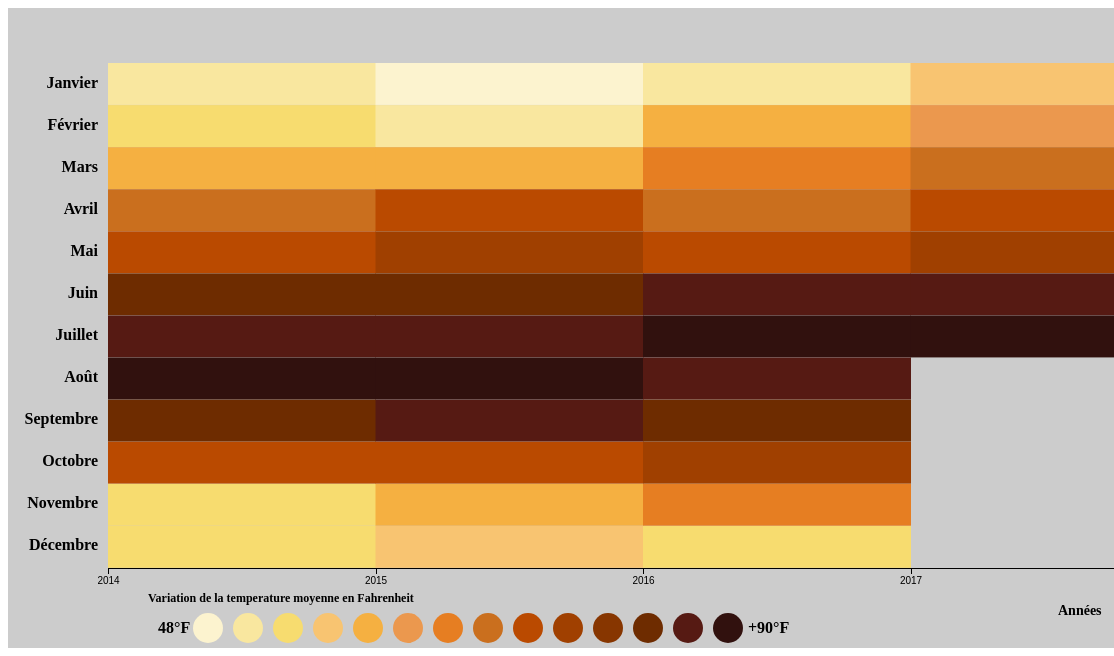
D3 v4 page, settled after 480 driven frames (8 s of simulated time); the page loaded 1 data file(s).


// ── doccc.js

d3.json("oussama.json", 
  	function(dataset) {
  	let xYears = []
  	dataset.forEach(y => {
  		if (!xYears.includes(y.year)) 
  			xYears.push(y.year);
  	});
	//console.log(Math.max(xYears ))
	xYears.push(2018)
  	console.log(xYears )
  
  
 
	const hotColors = [' #fcf3cf ','#f9e79f ','#f7dc6f ','#f8c471 ', '#f5b041', '#eb984e','#e67e22','#ca6f1e','#ba4a00','#a04000',' #873600','#6e2c00',' #561a13',' #31110e ']
	
  const monthText = ['Janvier', 'Février', 'Mars', 'Avril', 'Mai', 'Juin', 'Juillet', 'Août', 'Septembre', 'Octobre','Novembre', 'Décembre']
  
	  const baseTemp = dataset.baseTemperature;  
	  const totalWidth = 1200, totalHeight = 640;
	
	 const margin = {
	   top: 30,
	   right: 30,
	   bottom: 80,
	   left: 100
	 },chartWidth = totalWidth - margin.left - margin.right,
	 chartHeight = totalHeight - margin.top - margin.bottom;
	
   // Axes
  const yAxisScale = d3.scaleLinear()
	 .range([25, chartHeight])
	 .domain([0,12]);
	 
  const yAxis = d3.axisLeft()
	 .scale(yAxisScale);
	  
  const xAxisScale = d3.scaleLinear()
	.domain([xYears[0],xYears[xYears.length-1]])
   .range([0, chartWidth]);
     
  const xAxis = d3.axisBottom(xAxisScale)
    //.ticks(32)
    .ticks(xYears.length )
    .tickFormat(d3.format("")); // remove any special number formats
  


  const div = d3.select("#graph").append("div")
    .attr("class", "tooltip")
    .style("opacity",0);
  
  
  const chart = d3.select(".chart")
    .attr("width", totalWidth)
    .attr("height", totalHeight)
    .append("g")
    .attr("transform", "translate(" + margin.left + "," + margin.top + ")");

   const monthLabels = chart.selectAll(".monthLabel")
    .data(monthText)
    .enter()
    .append("text")
    .text(function(d) {
      return d;
    })
    .attr("x", 0)
    .attr("y", function(d, i) {
      return i * 42;
    })
    .style("text-anchor", "end")
    .attr("transform", "translate(-10," + 50 + ")")
    .attr("class", "monthLbl");

  const yearExtent = d3.extent(dataset, (d) => d.year);
  console.log('ye' + yearExtent);
  const monthExtent = d3.extent(dataset, (d) => d.month);

  const yearScale = d3.scaleTime()
    .domain([new Date(yearExtent[0], 0), new Date(yearExtent[1], 0)])
    .range([margin.left * 1.8, chartWidth - margin.right]);
    
  const monthScale = d3.scaleTime()
    .domain([new Date(2015, monthExtent[1] - 1), new Date(2015, monthExtent[0] - 1)])
    .range([chartHeight - margin.top * 2, margin.bottom - 20]);    

	function varianceColour(d) {
		if (d.temperature >= 0) {
			if ( d.temperature >= 30 &&  d.temperature < 50 ) return hotColors[0];
			if ( d.temperature >= 50 &&  d.temperature < 53 ) return hotColors[1];
			if ( d.temperature >= 53 &&  d.temperature < 56) return hotColors[2];
			if ( d.temperature >= 56 &&  d.temperature < 59) return hotColors[3];
			if ( d.temperature >= 59 &&  d.temperature < 62) return hotColors[4];
			if ( d.temperature >= 62 &&  d.temperature < 65 ) return hotColors[5];
			if ( d.temperature >= 65 &&  d.temperature < 68) return hotColors[6];
			if ( d.temperature >= 68 &&  d.temperature < 71) return hotColors[7];
			if ( d.temperature >= 71 &&  d.temperature < 75) return hotColors[8];
			if ( d.temperature >= 75 &&  d.temperature < 77) return hotColors[9];
			if ( d.temperature >= 77 &&  d.temperature < 80) return hotColors[10];
			if ( d.temperature >= 80 &&  d.temperature < 82.8) return hotColors[11];
			if ( d.temperature >= 82.8 &&  d.temperature < 86) return hotColors[12];
			if ( d.temperature >= 86 &&  d.temperature < 90) return hotColors[13];
			
			
			
		}
		return '#fff';  
	}


  // Relier les données
  const blocks = chart.selectAll('rect')
    .data(dataset)
    .enter()
    .append('rect')
    .attr('width', Math.ceil(chartWidth / 4))
    .attr('height', (chartHeight - (margin.top - 15) * 1.8)/12)
    .attr('x', (d) => xAxisScale(d.year))
    .attr('y', (d) => yAxisScale(d.month - 1))
    .attr('fill', (d) => varianceColour(d))
	 .on("mouseover", function(d) {
       div.transition()
         .duration(100)
         .style("opacity", 1.0);
       var htmlCode = d.year + '-' + monthText[d.month-1] + '<br/>' +
          'Temperature Moy: ' + (d.temperature) + '°F<br/>' 
		  ;
       div.html(htmlCode)
         .style("left", (d3.event.pageX) + "px")
         .style("top", (d3.event.pageY - 28) + "px");
       })
    .on("mouseout", function(d) {
       div.transition()
         .duration(200)
         .style("opacity", 0);
       });


  
 

  chart.append("g")
    .attr("class", "x axis")
    .attr("transform", "translate(0," + chartHeight + ")")
    .call(xAxis);

  chart.append("g")
    .call(yAxis)
   .attr("opacity", "0"); // hide the ticks so only shows the month names

  // Étiquette d'axe X
  chart.append("g")
    .append("text")
    .attr("x", totalWidth - margin.right - 220)
    .attr("y", totalHeight - margin.bottom)
    .attr("dy", "1.2em")
    .style("font-size", "14px")
    .text("Années");

  // Étiquette d'axe Y
  chart.append("text")
    .attr("x", -90)
    .attr("y", -90)
    .attr("dy", "1.2em")
    .attr('transform', 'rotate(-90)')
    .style("font-size", "14px")
 

 /// Clé
  chart.append("text")
    .attr("x", 40)
    .attr("y", chartHeight + 20)
    .attr("dy", "1.2em")
    .style("font-size", "12px")
    .text("Variation de la temperature moyenne en Fahrenheit");
 
 	
 	
 const keys = chart.selectAll("circle")
    .data(hotColors)
    .enter()
    .append("circle")
    .attr('r', 15)
    .attr('cx', (d,i) => (i * 40) + margin.left)
    .attr('cy', totalHeight - 50)
    .style('fill', (d,i) => hotColors[i]);
    
   
   chart.append('text')
   .text('48°F')
   .attr("x", -50 + margin.left)
    .attr("y", totalHeight - 50)
    .attr("dy", ".3em")

   chart.append('text')
   .text('+90°F')
   .attr("x", 540  + margin.left)
    .attr("y", totalHeight - 50)
    .attr("dy", ".3em")
        
  
})


### data: oussama.json
[
 {
  "year": 2014,
  "month": 1,
  "temperature": 50.87,
  "humidite": 52.77
 },
 {
  "year": 2014,
  "month": 2,
  "temperature": 55.18,
  "humidite": 62.18
 },
 {
  "year": 2014,
  "month": 3,
  "temperature": 59.06,
  "humidite": 62.77
 },
 {
  "year": 2014,
  "month": 4,
  "temperature": 69.4,
  "humidite": 61.83
 },
 {
  "year": 2014,
  "month": 5,
  "temperature": 74.81,
  "humidite": 62.52
 },
 {
  "year": 2014,
  "month": 6,
  "temperature": 82.7,
  "humidite": 70.16
 },
 {
  "year": 2014,
  "month": 7,
  "temperature": 84.58,
  "humidite": 66.16
 },
 {
  "year": 2014,
  "month": 8,
  "temperature": 87.35,
  "humidite": 59.42
 },
 "... 35 more items"
]